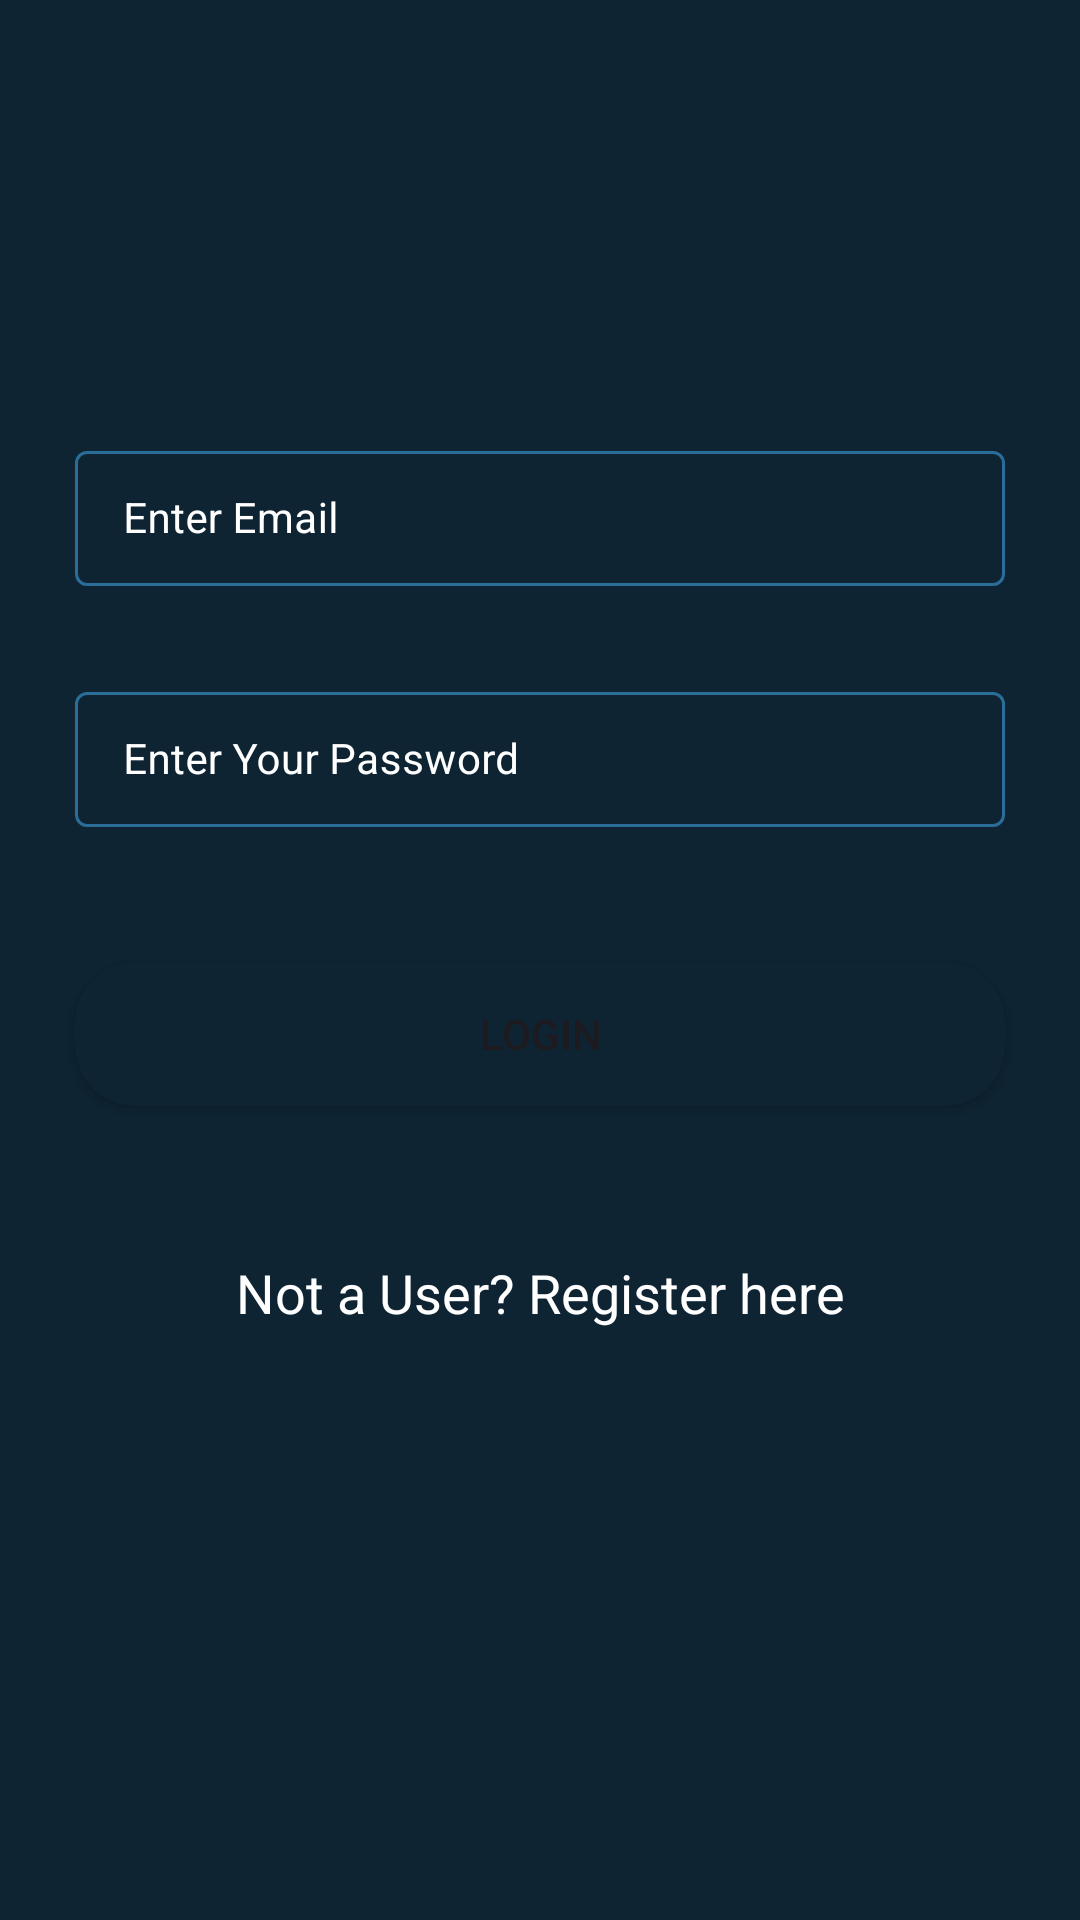

Produce the Android XML layout that renders to this screen, including the resource entries it uses.
<!-- AndroidManifest.xml: application theme Theme.SimpleCRUDApp -->
<!-- res/layout/activity_login.xml -->
<?xml version="1.0" encoding="utf-8"?>
<RelativeLayout xmlns:android="http://schemas.android.com/apk/res/android"
        xmlns:tools="http://schemas.android.com/tools"
        xmlns:app="http://schemas.android.com/apk/res-auto"
        android:layout_width="match_parent"
        android:layout_height="match_parent"
        android:background="@color/black_shade_1"
        tools:context=".LoginActivity">


    <com.google.android.material.textfield.TextInputLayout

            android:id="@+id/textEmail"
            style="@style/LoginTextInputLayoutStyle"
            android:layout_marginStart="20dp"
            android:layout_marginTop="140dp"
            android:layout_marginEnd="20dp"
            android:hint="Enter Email"
            android:padding="5dp"
            android:textColorHint="@color/white"
            app:hintTextColor="@color/white"

            android:layout_width="match_parent"
            android:layout_height="wrap_content">

        <com.google.android.material.textfield.TextInputEditText

                android:id="@+id/textEditEmail"
                android:ems="10"
                android:importantForAutofill="no"
                android:inputType="textEmailAddress"
                android:textColor="@color/white"
                android:textColorHint="@color/white"
                android:textSize="14sp"

                android:layout_width="match_parent"
                android:layout_height="wrap_content"/>



    </com.google.android.material.textfield.TextInputLayout>

    
    <com.google.android.material.textfield.TextInputLayout

            android:id="@+id/textPass"
            style="@style/LoginTextInputLayoutStyle"
            android:layout_marginStart="20dp"
            android:layout_marginTop="20dp"
            android:layout_marginEnd="20dp"
            android:hint="Enter Your Password"
            android:padding="5dp"
            android:textColorHint="@color/white"
            app:hintTextColor="@color/white"

            android:layout_width="match_parent"
            android:layout_height="wrap_content"
            android:layout_below="@id/textEmail">

        <com.google.android.material.textfield.TextInputEditText

                android:id="@+id/textEditPass"
                android:ems="10"
                android:importantForAutofill="no"
                android:inputType="textPassword"
                android:textColor="@color/white"
                android:textColorHint="@color/white"
                android:textSize="14sp"

                android:layout_width="match_parent"
                android:layout_height="match_parent"/>


    </com.google.android.material.textfield.TextInputLayout>


    <Button

            android:id="@+id/loginBtn"
            android:layout_width="match_parent"
            android:layout_height="wrap_content"
            android:layout_below="@id/textPass"
            android:layout_marginStart="25dp"
            android:layout_marginTop="40dp"
            android:layout_marginEnd="25dp"
            android:background="@drawable/button_back"
            android:text="Login"
            android:onClick="onLoginBtn"/>


    <TextView

            android:id="@+id/regisText"
            android:layout_width="match_parent"
            android:layout_height="wrap_content"
            android:layout_below="@id/loginBtn"
            android:layout_marginTop="40dp"
            android:gravity="center"
            android:padding="10dp"
            android:text="Not a User? Register here"
            android:textAlignment="center"
            android:textColor="@color/white"
            android:textSize="18sp"
            android:onClick="onMoveToRegis"/>


    <ProgressBar

            android:id="@+id/progressBar"
            android:layout_width="wrap_content"
            android:layout_height="wrap_content"
            android:layout_below="@id/regisText"
            android:layout_centerHorizontal="true"
            android:layout_marginTop="10dp"
            android:indeterminate="true"
            android:indeterminateDrawable="@drawable/progress_back"
            android:visibility="gone"/>

</RelativeLayout>
<!-- resources referenced by this layout -->
<resources>
  <color name="black_shade_1">#0e2433</color>
  <color name="white">#FFFFFFFF</color>
  <!-- drawable button_back (drawable) -->
  <?xml version="1.0" encoding="utf-8"?>
  <shape xmlns:android="http://schemas.android.com/apk/res/android"
          android:shape="rectangle">
  
  
      <corners android:radius="20dp"/>
  
  
      <solid android:color="@color/black_shade_1"/>
  
  </shape>
  <!-- drawable progress_back (drawable) -->
  <?xml version="1.0" encoding="utf-8"?>
  <rotate xmlns:android="http://schemas.android.com/apk/res/android"
  
          android:fromDegrees="0"
          android:pivotX="50%"
          android:pivotY="50%"
          android:toDegrees="360">
  
  
      <shape android:innerRadiusRatio="3"
          android:shape="ring"
          android:thicknessRatio="8"
          android:useLevel="false">
  
  
          <size android:width="76dip"
              android:height="76dip"/>
  
  
          <gradient
              android:angle="0"
              android:endColor="#00ffffff"
              android:startColor="@color/purple_200"
              android:type="sweep"
              android:useLevel="false"/>
  
      </shape>
  
  </rotate>
  <style name="LoginTextInputLayoutStyle" parent="Widget.MaterialComponents.TextInputLayout.OutlinedBox.Dense">
          <item name="boxStrokeColor">#296D98</item>
          <item name="boxStrokeWidth">1dp</item>
      </style>
  <style name="Theme.SimpleCRUDApp" parent="Base.Theme.SimpleCRUDApp" />
  <color name="purple_200">#296D98</color>
  <style name="Base.Theme.SimpleCRUDApp" parent="Theme.Material3.DayNight.NoActionBar">
  
          
          
          
          <item name="colorPrimary">@color/purple_500</item>
          <item name="colorPrimaryVariant">@color/purple_700</item>
          <item name="colorOnPrimary">@color/white</item>
          
          <item name="colorSecondary">@color/teal_200</item>
          <item name="colorSecondaryVariant">@color/teal_700</item>
          <item name="colorOnSecondary">@color/black</item>
          
          <item name="android:statusBarColor" tools:targetApi="l">?attr/colorPrimaryVariant</item>
  
      </style>
  <color name="purple_500">#296D98</color>
  <color name="purple_700">#296D98</color>
  <color name="teal_200">#FF03DAC5</color>
  <color name="teal_700">#FF018786</color>
  <color name="black">#FF000000</color>
</resources>
